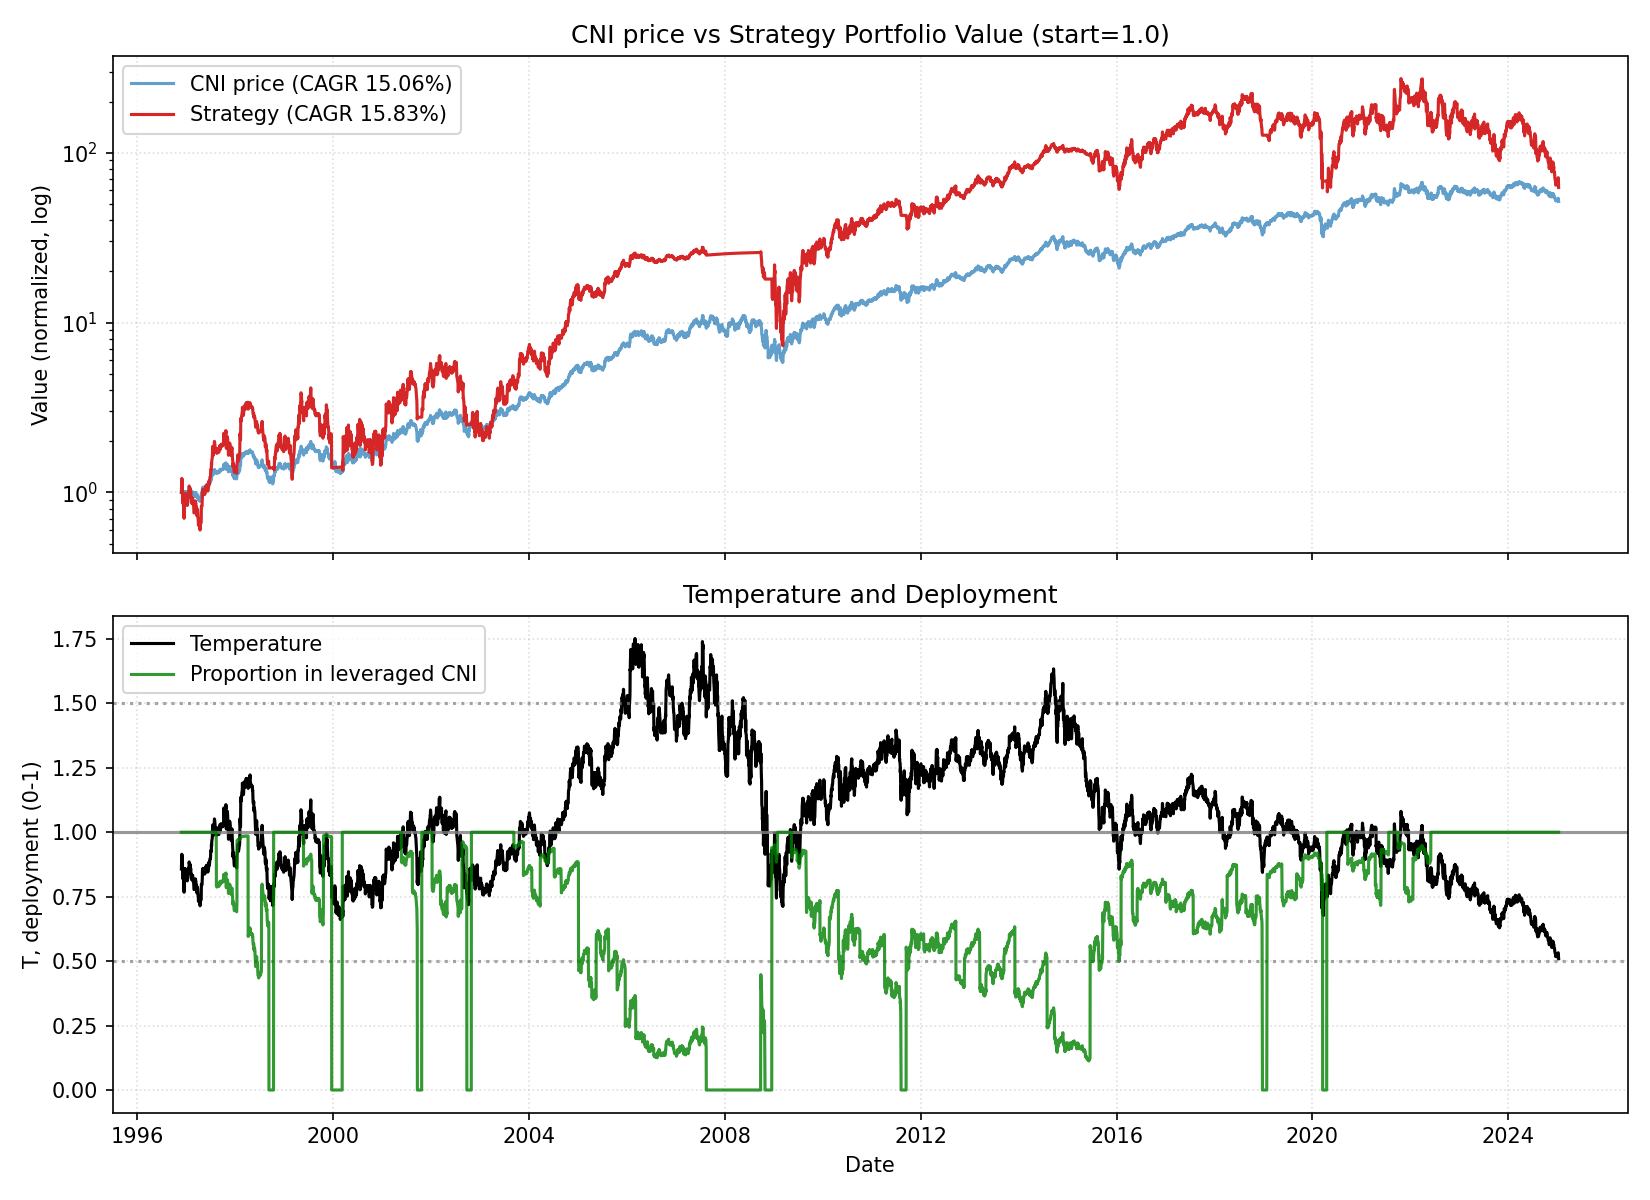

The data file committed next to this chart (first rows):
date, close, ret, ret_3, ret_6, ret_12, ret_22, temp, temp_ch_11, temp_ch_22, vol_22, vol_66, rate, yc_spread, credit_spread, yc_change_22, credit_change_22, port_tqqq, port_cash, port_total, deployed_p, base_p, target_p, block_buy
1996-11-26, 1.898, 0.0, , , , , 0.8574, , , , , 5.51, 0.47, 1.64, , , 1, 0.0, 1, 1.0, 1.0, 1.0, 0
1996-11-27, 1.941, 0.02273, , , , , 0.8765, , , , , 5.51, 0.48, 1.63, , , 1.068, 0.0, 1.068, 1.0, 1.0, 1.0, 0
1996-11-29, 2.027, 0.04444, 0.06818, , , , 0.9147, , , , , 5.51, 0.47, 1.65, , , 1.209, 0.0, 1.209, 1.0, 0.9706, 0.9706, 0
1996-12-02, 2.009, -0.009118, 0.03492, , , , 0.9052, , , , , 5.51, 0.47, 1.65, , , 1.175, 0.0, 1.175, 1.0, 0.9896, 0.9896, 0
1996-12-03, 2.015, 0.003067, -0.006079, , , , 0.9076, , , , , 5.51, 0.45, 1.67, , , 1.185, 0.0, 1.185, 1.0, 0.9849, 0.9849, 0
1996-12-04, 1.898, -0.0581, -0.05522, 0.0, , , 0.8545, , , , , 5.51, 0.47, 1.66, , , 0.9782, 0.0, 0.9782, 1.0, 1.0, 1.0, 0
1996-12-05, 1.855, -0.02273, -0.07951, -0.04444, , , 0.8347, , , , , 5.51, 0.51, 1.63, , , 0.9109, 0.0, 0.9109, 1.0, 1.0, 1.0, 0
1996-12-06, 1.824, -0.01661, -0.03896, -0.1003, , , 0.8205, , , , , 5.51, 0.53, 1.62, , , 0.8649, 0.0, 0.8649, 1.0, 1.0, 1.0, 0
1996-12-09, 1.91, 0.0473, 0.0299, -0.04908, , , 0.8581, , , , , 5.51, 0.51, 1.62, , , 0.987, 0.0, 0.987, 1.0, 1.0, 1.0, 0
1996-12-10, 1.886, -0.0129, 0.03378, -0.06422, , , 0.8467, , , , , 5.51, 0.52, 1.61, , , 0.9481, 0.0, 0.9481, 1.0, 1.0, 1.0, 0
1996-12-11, 1.836, -0.02614, -0.03871, -0.03247, , , 0.8242, , , , , 5.51, 0.56, 1.56, , , 0.8732, 0.0, 0.8732, 1.0, 1.0, 1.0, 0
1996-12-12, 1.793, -0.02349, -0.04902, -0.03322, -0.05519, , 0.8045, -0.06174, , , , 5.51, 0.56, 1.56, , , 0.8111, 0.0, 0.8111, 1.0, 1.0, 1.0, 0
1996-12-13, 1.762, -0.01718, -0.04027, -0.03378, -0.09206, , 0.7903, -0.09836, , , , 5.51, 0.56, 1.58, , , 0.7688, 0.0, 0.7688, 1.0, 1.0, 1.0, 0
1996-12-16, 1.713, -0.02797, -0.04467, -0.1032, -0.155, , 0.7672, -0.1612, , , , 5.51, 0.57, 1.58, , , 0.7038, 0.0, 0.7038, 1.0, 1.0, 1.0, 0
1996-12-17, 1.799, 0.05036, 0.02098, -0.04575, -0.1043, , 0.8055, -0.1101, , , , 5.51, 0.55, 1.58, , , 0.8096, 0.0, 0.8096, 1.0, 1.0, 1.0, 0
1996-12-18, 1.824, 0.0137, 0.06475, -0.006712, -0.0948, , 0.8162, -0.1007, , , , 5.51, 0.57, 1.56, , , 0.8423, 0.0, 0.8423, 1.0, 1.0, 1.0, 0
1996-12-19, 1.855, 0.01689, 0.03082, 0.03436, -0.02273, , 0.8296, -0.02908, , , , 5.51, 0.53, 1.59, , , 0.8844, 0.0, 0.8844, 1.0, 1.0, 1.0, 0
1996-12-20, 1.923, 0.03655, 0.05405, 0.09091, 0.03655, , 0.8596, 0.02981, , , , 5.51, 0.52, 1.57, , , 0.9807, 0.0, 0.9807, 1.0, 1.0, 1.0, 0
1996-12-23, 1.916, -0.003206, 0.03322, 0.1187, 0.05068, , 0.8557, 0.04294, , , , 5.51, 0.49, 1.58, , , 0.9707, 0.0, 0.9707, 1.0, 1.0, 1.0, 0
1996-12-24, 1.916, 0.0, -0.003206, 0.06507, 0.003226, , 0.8553, -0.003295, , , , 5.51, 0.51, 1.55, , , 0.97, 0.0, 0.97, 1.0, 1.0, 1.0, 0
1996-12-26, 1.923, 0.003216, 0.003216, 0.05405, 0.01961, , 0.8573, 0.01254, , , , 5.51, 0.5, 1.57, , , 0.9787, 0.0, 0.9787, 1.0, 1.0, 1.0, 0
1996-12-27, 1.892, -0.01603, -0.01286, 0.01993, 0.0302, -0.003247, 0.8432, 0.02306, -0.01659, 0.02768, , 5.51, 0.49, 1.57, , , 0.9311, 0.0, 0.9311, 1.0, 1.0, 1.0, 0
1996-12-30, 1.873, -0.009772, -0.02564, -0.02564, 0.04467, -0.03492, 0.8339, 0.03653, -0.04867, 0.02776, , 5.51, 0.51, 1.55, 0.04, -0.09, 0.9032, 0.0, 0.9032, 1.0, 1.0, 1.0, 0
1996-12-31, 1.873, 0.0, -0.009772, -0.02251, 0.06294, -0.07599, 0.8335, 0.05465, -0.08875, 0.02729, , 5.51, 0.55, 1.54, 0.07, -0.09, 0.9026, 0.0, 0.9026, 1.0, 1.0, 1.0, 0
1997-01-02, 1.861, -0.006579, -0.006579, -0.02894, 0.08633, -0.07362, 0.8273, 0.07833, -0.08602, 0.02531, , 5.51, 0.57, 1.52, 0.1, -0.13, 0.8842, 0.0, 0.8842, 1.0, 1.0, 1.0, 0
1997-01-03, 1.873, 0.006622, 0.0, -0.02564, 0.0411, -0.07034, 0.8324, 0.03343, -0.08278, 0.02537, , 5.51, 0.57, 1.53, 0.1, -0.12, 0.9011, 0.0, 0.9011, 1.0, 1.0, 1.0, 0
1997-01-06, 1.855, -0.009868, -0.003311, -0.01954, 0.01689, -0.02273, 0.8231, 0.008527, -0.03665, 0.02538, , 5.51, 0.57, 1.53, 0.12, -0.14, 0.8739, 0.0, 0.8739, 1.0, 1.0, 1.0, 0
1997-01-07, 1.855, 0.0, -0.009868, -0.009868, 0.0, 0.0, 0.8228, -0.008226, -0.01424, 0.02225, , 5.51, 0.59, 1.55, 0.12, -0.11, 0.8733, 0.0, 0.8733, 1.0, 1.0, 1.0, 0
1997-01-08, 1.842, -0.006644, -0.006644, -0.01645, -0.04167, 0.01014, 0.817, -0.04955, -0.004253, 0.02175, , 5.51, 0.59, 1.53, 0.08, -0.1, 0.8553, 0.0, 0.8553, 1.0, 1.0, 1.0, 0
1997-01-09, 1.83, -0.00669, -0.01329, -0.01656, -0.04502, -0.04194, 0.8111, -0.05205, -0.05476, 0.0215, , 5.51, 0.58, 1.54, 0.05, -0.08, 0.8376, 0.0, 0.8376, 1.0, 1.0, 1.0, 0
1997-01-10, 1.855, 0.01347, 0.006689, -0.009868, -0.03215, -0.01634, 0.8217, -0.03928, -0.02951, 0.01905, , 5.51, 0.57, 1.52, 0.06, -0.1, 0.8709, 0.0, 0.8709, 1.0, 1.0, 1.0, 0
1997-01-13, 1.855, 0.0, 0.01347, 0.0, -0.03526, 0.01007, 0.8206, -0.04278, -0.00432, 0.01887, , 5.51, 0.56, 1.48, 0.04, -0.13, 0.8703, 0.0, 0.8703, 1.0, 1.0, 1.0, 0
1997-01-14, 1.904, 0.02658, 0.02658, 0.02658, 0.006515, 0.06186, 0.8421, -0.001331, 0.04673, 0.01882, , 5.51, 0.55, 1.51, -0.01, -0.05, 0.9391, 0.0, 0.9391, 1.0, 1.0, 1.0, 0
1997-01-15, 1.947, 0.02265, 0.04983, 0.05686, 0.03947, 0.1049, 0.8608, 0.03227, 0.08916, 0.01843, , 5.51, 0.55, 1.51, -0.01, -0.05, 1.002, 0.0, 1.002, 1.0, 1.0, 1.0, 0
1997-01-16, 1.923, -0.01266, 0.009709, 0.05051, 0.02632, 0.1223, 0.8495, 0.0192, 0.1073, 0.01821, , 5.51, 0.57, 1.52, 0.01, -0.06, 0.9635, 0.0, 0.9635, 1.0, 1.0, 1.0, 0
1997-01-17, 1.923, 0.0, -0.01266, 0.03655, 0.03311, 0.06849, 0.8492, 0.0264, 0.05419, 0.01678, , 5.51, 0.56, 1.52, -0.01, -0.06, 0.9629, 0.0, 0.9629, 1.0, 1.0, 1.0, 0
1997-01-20, 1.916, -0.003206, -0.003206, 0.03322, 0.02303, 0.05068, 0.8453, 0.01549, 0.03571, 0.01351, , 5.51, 0.56, 1.52, 0.01, -0.06, 0.953, 0.0, 0.953, 1.0, 1.0, 1.0, 0
1997-01-21, 1.91, -0.003215, -0.00641, 0.003237, 0.0299, 0.0299, 0.8422, 0.02321, 0.01523, 0.01335, , 5.51, 0.53, 1.56, -0.04, 0.0, 0.9432, 0.0, 0.9432, 1.0, 1.0, 1.0, 0
1997-01-22, 1.96, 0.02581, 0.02251, 0.006329, 0.05648, 0.01923, 0.8636, 0.04961, 0.004713, 0.01394, , 5.51, 0.56, 1.52, 0.03, -0.07, 1.016, 0.0, 1.016, 1.0, 1.0, 1.0, 0
1997-01-23, 2.009, 0.02516, 0.05161, 0.04487, 0.0903, 0.04823, 0.8849, 0.08321, 0.0342, 0.01278, , 5.51, 0.54, 1.49, 0.02, -0.08, 1.091, 0.0, 1.091, 1.0, 1.0, 1.0, 0
1997-01-24, 1.996, -0.006135, 0.01887, 0.03846, 0.09091, 0.0418, 0.8791, 0.08382, 0.02786, 0.01286, , 5.51, 0.57, 1.51, 0.08, -0.07, 1.071, 0.0, 1.071, 1.0, 1.0, 1.0, 0
1997-01-27, 1.984, -0.006173, -0.01227, 0.03537, 0.06977, 0.03205, 0.8726, 0.06189, 0.01779, 0.01297, , 5.51, 0.58, 1.49, 0.07, -0.06, 1.05, 0.0, 1.05, 1.0, 1.0, 1.0, 0
1997-01-28, 1.996, 0.006211, 0.0, 0.04516, 0.07641, 0.05538, 0.8776, 0.06942, 0.04079, 0.013, , 5.51, 0.6, 1.51, 0.1, -0.06, 1.069, 0.0, 1.069, 1.0, 1.0, 1.0, 0
1997-01-29, 1.978, -0.00926, -0.003106, 0.009433, 0.03883, 0.05592, 0.8691, 0.03208, 0.04224, 0.01263, , 5.51, 0.59, 1.51, 0.1, -0.06, 1.039, 0.0, 1.039, 1.0, 1.0, 1.0, 0
1997-01-30, 1.984, 0.003116, -0.006173, -0.01227, 0.01899, 0.05921, 0.8714, 0.01236, 0.04549, 0.01235, , 5.51, 0.6, 1.51, 0.09, -0.04, 1.048, 0.0, 1.048, 1.0, 1.0, 1.0, 0
1997-01-31, 1.96, -0.01242, -0.009345, -0.01852, 0.01923, 0.05298, 0.8602, 0.01261, 0.03979, 0.01276, , 5.51, 0.59, 1.5, 0.04, -0.04, 1.008, 0.0, 1.008, 1.0, 1.0, 1.0, 0
1997-02-03, 1.953, -0.003145, -0.01553, -0.01553, 0.01603, 0.04276, 0.8564, 0.008544, 0.0288, 0.01267, , 5.51, 0.58, 1.51, 0.01, -0.01, 0.9977, 0.0, 0.9977, 1.0, 1.0, 1.0, 0
1997-02-04, 1.96, 0.003155, 0.0, -0.01852, 0.02251, 0.05648, 0.8587, 0.01586, 0.04324, 0.01263, , 5.51, 0.57, 1.51, 0.0, -0.02, 1.007, 0.0, 1.007, 1.0, 1.0, 1.0, 0
1997-02-05, 1.916, -0.02201, -0.01893, -0.03115, 0.003226, 0.03322, 0.8395, -0.003295, 0.02028, 0.01342, , 5.51, 0.56, 1.51, -0.01, -0.02, 0.9394, 0.0, 0.9394, 1.0, 1.0, 1.0, 0
1997-02-06, 1.91, -0.003215, -0.02516, -0.03727, -0.02516, 0.03679, 0.8364, -0.03149, 0.0238, 0.01346, , 5.51, 0.58, 1.51, -0.01, -0.04, 0.9297, 0.0, 0.9297, 1.0, 1.0, 1.0, 0
1997-02-07, 1.916, 0.003226, 0.0, -0.02201, -0.04601, 0.04714, 0.8387, -0.05221, 0.03402, 0.01334, , 5.51, 0.57, 1.54, -0.02, 0.01, 0.9381, 0.0, 0.9381, 1.0, 1.0, 1.0, 0
1997-02-10, 1.867, -0.02572, -0.02258, -0.04416, -0.06482, 0.006645, 0.8161, -0.0717, -0.006831, 0.01449, , 5.51, 0.56, 1.54, -0.02, 0.0, 0.8651, 0.0, 0.8651, 1.0, 1.0, 1.0, 0
1997-02-11, 1.867, 0.0, -0.02572, -0.04717, -0.05901, 0.006645, 0.8157, -0.06512, -0.005967, 0.01422, , 5.51, 0.55, 1.48, -0.02, -0.04, 0.8646, 0.0, 0.8646, 1.0, 1.0, 1.0, 0
1997-02-12, 1.898, 0.0165, 0.0165, -0.009646, -0.04938, -0.003236, 0.8288, -0.05556, -0.01572, 0.01463, , 5.51, 0.49, 1.53, -0.07, 0.05, 0.9068, 0.0, 0.9068, 1.0, 1.0, 1.0, 0
1997-02-13, 1.91, 0.006494, 0.0231, 0.0, -0.03427, -0.01899, 0.8339, -0.04054, -0.03128, 0.01355, , 5.51, 0.49, 1.54, -0.06, 0.03, 0.9238, 0.0, 0.9238, 1.0, 1.0, 1.0, 0
1997-02-14, 1.898, -0.006452, 0.0, -0.009646, -0.04348, -0.01282, 0.8281, -0.0497, -0.02519, 0.01265, , 5.51, 0.49, 1.53, -0.06, 0.02, 0.9053, 0.0, 0.9053, 1.0, 1.0, 1.0, 0
1997-02-18, 1.91, 0.006494, 0.0, 0.0231, -0.02516, -0.00641, 0.8321, -0.03276, -0.02014, 0.01247, , 5.51, 0.48, 1.54, -0.09, 0.02, 0.9224, 0.0, 0.9224, 1.0, 1.0, 1.0, 0
1997-02-19, 1.898, -0.006452, 0.0, 0.0165, -0.02839, -0.009646, 0.8263, -0.03513, -0.02248, 0.01254, , 5.51, 0.48, 1.55, -0.08, 0.03, 0.9039, 0.0, 0.9039, 1.0, 1.0, 1.0, 0
1997-02-20, 1.886, -0.006493, -0.0129, -0.006493, -0.03774, -0.0129, 0.8206, -0.04441, -0.02569, 0.0126, , 5.51, 0.53, 1.51, -0.03, -0.01, 0.8857, 0.0, 0.8857, 1.0, 1.0, 1.0, 0
1997-02-21, 1.861, -0.01307, -0.01948, -0.02581, -0.02894, -0.05032, 0.8095, -0.03567, -0.06262, 0.01287, , 5.51, 0.51, 1.55, -0.02, -0.01, 0.8504, 0.0, 0.8504, 1.0, 1.0, 1.0, 0
... 7,016 more rows
